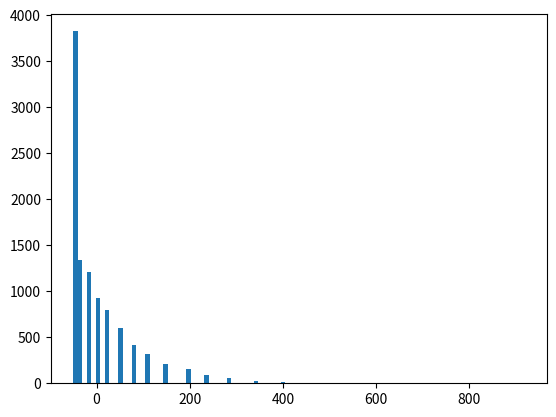

Here is the Python script that generated this plot:
import random, numpy as np
import matplotlib.pyplot as plt

'''
Assume you start with 0 stocks and stock price is $0. The stock price either increases by $1 or decreases by $1 each day. 
You implement 1-lag algorithm. If stock price decrease, you sell and if stock price increase, you buy. 
What is the distribution and what is the expected returns. 
'''
def mainFn(n):
	price = [0 for i in range(n + 1)]
	strategy = [0 for i in range(n + 1)]
	numstock = 0 
	for i in range(1, n + 1):
		v = random.randint(0, 1)
		if v == 0: #price increase
			price[i] = price[i - 1] + 1
			strategy[i] = -price[i]
			numstock += 1
		else: #price decrease
			price[i] = price[i - 1] - 1
			strategy[i] = price[i]
			numstock -= 1
	value = price[n] * numstock
	return value + sum(strategy) 

def simulate():
	r = []
	epoch = 10000
	for _ in range(epoch): 
		r.append(mainFn(100))
	print(np.mean(r), np.min(r))
	plt.hist(r, bins = 100)
	plt.show()

simulate()
